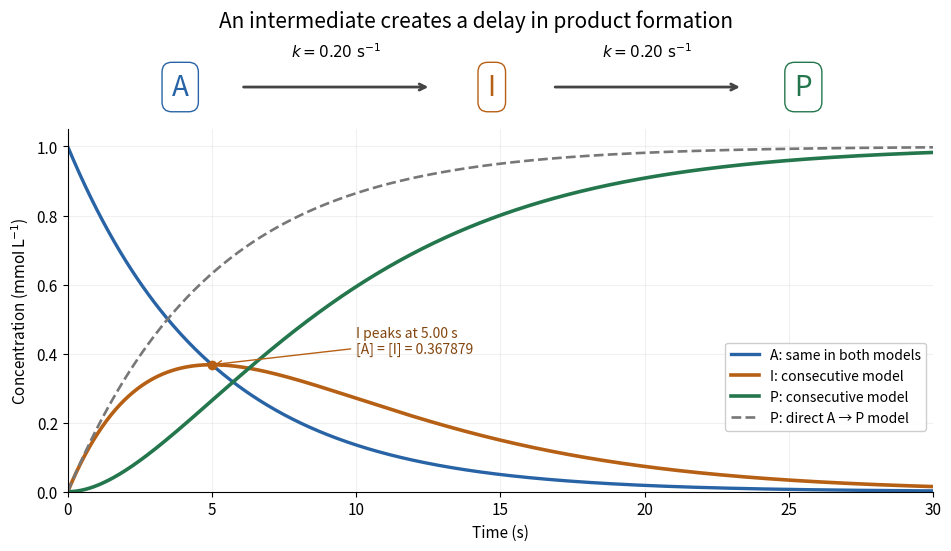

This chart was generated by the following Python code: (Note: this script raises an exception after producing the figure.)
"""Exact illustrative consecutive kinetics; Python 3.14, numpy 2.3.5, matplotlib 3.10.7.

Run from _media; writes consecutive-reaction-intermediate-time-profiles.png there.
All parameters are chosen, not measured. No numerical ODE solver is needed.
"""

from pathlib import Path

import matplotlib.pyplot as plt
import numpy as np


def main():
    plt.rcParams.update({"font.size": 11, "axes.spines.top": False,
                         "axes.spines.right": False, "figure.facecolor": "white"})
    k = 0.20  # s^-1; both steps
    a0 = 1.00  # mmol L^-1
    t = np.linspace(0.0, 30.0, 601)
    a = a0 * np.exp(-k * t)
    intermediate = a0 * k * t * np.exp(-k * t)
    product = a0 - a - intermediate
    direct = a0 - a
    assert np.allclose(a + intermediate + product, a0)
    assert np.all(product >= 0.0)

    fig = plt.figure(figsize=(9.4, 5.4), layout="constrained")
    gs = fig.add_gridspec(2, 1, height_ratios=[0.8, 3.6])
    network = fig.add_subplot(gs[0])
    network.set_axis_off()
    network.set_xlim(0, 1)
    network.set_ylim(0, 1)
    for x, label, colour in [(0.13, "A", "#2864a5"),
                             (0.49, "I", "#b66015"),
                             (0.85, "P", "#24764d")]:
        network.text(x, 0.42, label, fontsize=20, color=colour,
                     ha="center", va="center",
                     bbox={"boxstyle": "round,pad=0.35", "fc": "white", "ec": colour})
    for left, right in [(0.20, 0.42), (0.56, 0.78)]:
        network.annotate("", (right, 0.42), (left, 0.42),
                         arrowprops={"arrowstyle": "->", "lw": 2, "color": "#444444"})
        network.text((left + right) / 2, 0.85, r"$k=0.20\ \mathrm{s^{-1}}$",
                     ha="center", va="center", fontsize=11)

    ax = fig.add_subplot(gs[1])
    ax.plot(t, a, color="#2864a5", lw=2.4, label="A: same in both models")
    ax.plot(t, intermediate, color="#b66015", lw=2.6, label="I: consecutive model")
    ax.plot(t, product, color="#24764d", lw=2.6, label="P: consecutive model")
    ax.plot(t, direct, color="#777777", lw=1.9, linestyle="--", label="P: direct A → P model")
    peak_t = 1.0 / k
    peak_i = a0 / np.e
    ax.plot(peak_t, peak_i, "o", color="#b66015", ms=6)
    ax.annotate("I peaks at 5.00 s\n[A] = [I] = 0.367879",
                xy=(peak_t, peak_i), xytext=(10.0, 0.40),
                arrowprops={"arrowstyle": "->", "color": "#b66015"},
                color="#84460e", fontsize=10)
    ax.set(xlim=(0, 30), ylim=(0, 1.05), xlabel="Time (s)",
           ylabel=r"Concentration ($\mathrm{mmol\,L^{-1}}$)")
    ax.grid(alpha=0.18)
    ax.legend(loc="center right", bbox_to_anchor=(1, 0.29), frameon=True,
              facecolor="white", framealpha=0.96, fontsize=10)
    fig.suptitle("An intermediate creates a delay in product formation", fontsize=15)
    fig.savefig(Path(__file__).stem + ".png", dpi=120, facecolor="white", transparent=False)
    plt.close(fig)


if __name__ == "__main__":
    main()
